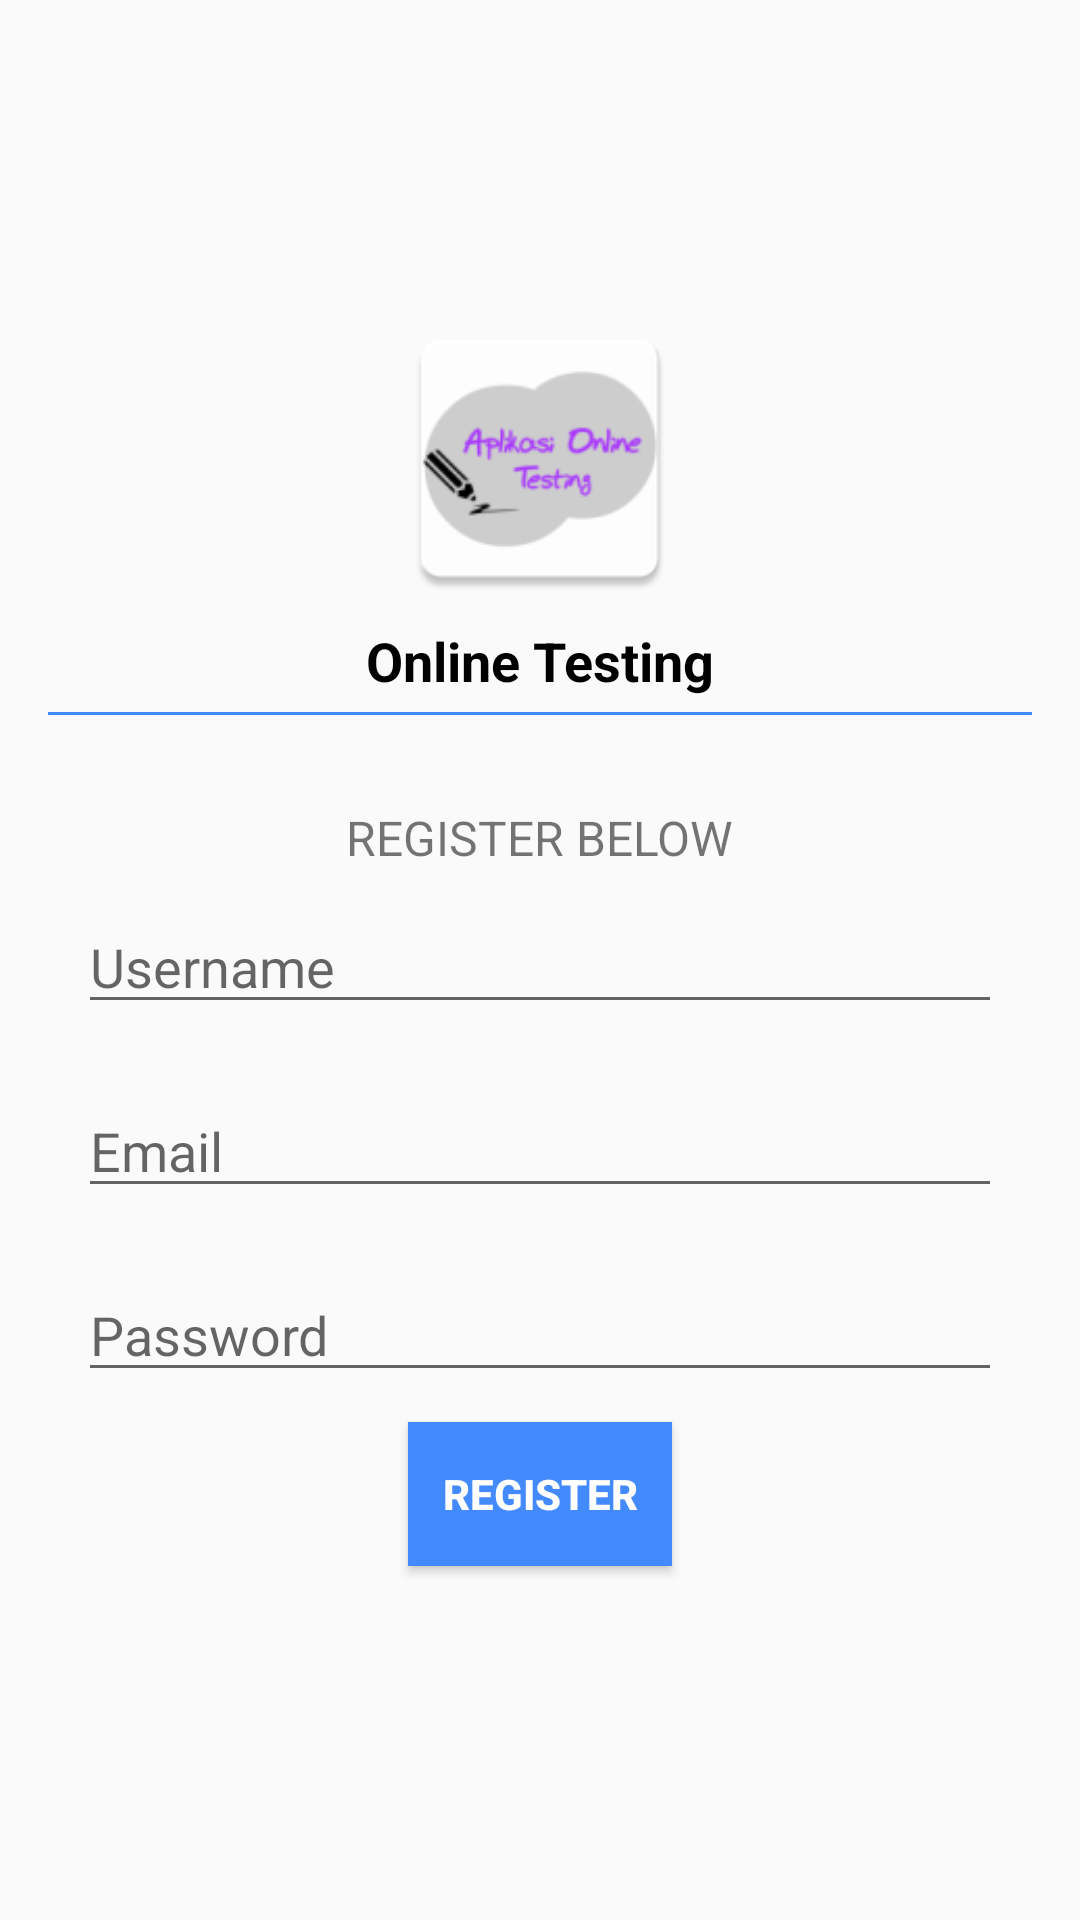

Write the Android layout XML for this screen, with the resource values it uses.
<!-- AndroidManifest.xml: application theme AppTheme -->
<!-- res/layout/activity_register.xml -->
<?xml version="1.0" encoding="utf-8"?>
<RelativeLayout xmlns:android="http://schemas.android.com/apk/res/android"
    android:layout_width="match_parent"
    android:layout_height="match_parent"
    android:padding="16dp">

    <LinearLayout
        android:layout_width="match_parent"
        android:layout_height="wrap_content"
        android:layout_centerHorizontal="true"
        android:layout_centerVertical="true"
        android:orientation="vertical">

        <ImageView
            android:id="@+id/logo"
            android:layout_width="100dp"
            android:layout_height="100dp"
            android:layout_gravity="center"
            android:background="@mipmap/ic_launcher1" />

        <TextView
            android:id="@+id/TextView1"
            android:layout_width="wrap_content"
            android:layout_height="wrap_content"
            android:layout_gravity="center"
            android:layout_marginBottom="5dp"
            android:layout_marginTop="5dp"
            android:text="Online Testing"
            android:textColor="@color/black"
            android:textSize="18dip"
            android:textStyle="bold" />

        <View
            android:id="@+id/View1"
            android:layout_width="fill_parent"
            android:layout_height="1dp"
            android:layout_gravity="center"
            android:background="#448AFF" />

        <TextView
            android:id="@+id/TextView2"
            android:layout_width="wrap_content"
            android:layout_height="wrap_content"
            android:layout_gravity="center"
            android:layout_marginTop="30dip"
            android:text="REGISTER BELOW"
            android:textSize="16dip" />

        <EditText
            android:id="@+id/txt_username"
            android:layout_width="match_parent"
            android:layout_height="wrap_content"
            android:layout_gravity="center"
            android:layout_margin="10dp"
            android:hint="Username" />

        <EditText
            android:id="@+id/txt_email"
            android:layout_width="match_parent"
            android:layout_height="wrap_content"
            android:layout_gravity="center"
            android:layout_margin="10dp"
            android:hint="Email" />

        <EditText
            android:id="@+id/txt_password"
            android:layout_width="match_parent"
            android:layout_height="wrap_content"
            android:layout_gravity="center"
            android:layout_margin="10dp"
            android:hint="Password" />

        <Button
            android:id="@+id/btn_register"
            android:layout_width="wrap_content"
            android:layout_height="wrap_content"
            android:layout_gravity="center"
            android:layout_marginBottom="15dp"
            android:background="#448AFF"
            android:textColor="#fff"
            android:text="Register"
            android:textStyle="bold" />


    </LinearLayout>

</RelativeLayout>
<!-- resources referenced by this layout -->
<resources>
  <color name="black">#000000</color>
  <!-- mipmap ic_launcher1: png bitmap (mipmap-hdpi, 2554 bytes) -->
  <style name="AppTheme" parent="Theme.AppCompat.Light.DarkActionBar">
          
          <item name="colorPrimary">@color/colorPrimary</item>
          <item name="colorPrimaryDark">@color/colorPrimaryDark</item>
          <item name="colorAccent">@color/colorAccent</item>
      </style>
  <color name="colorPrimary">#3F51B5</color>
  <color name="colorPrimaryDark">#303F9F</color>
  <color name="colorAccent">#FF4081</color>
</resources>
